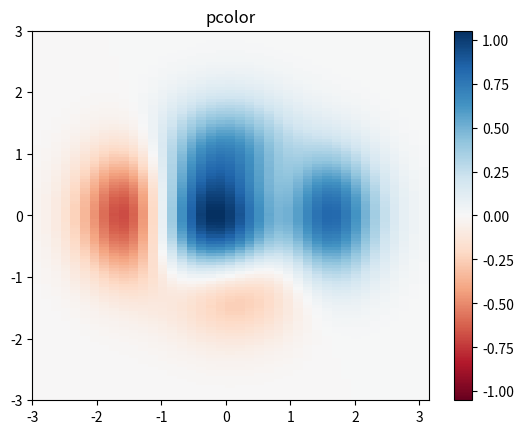

Generate this figure with matplotlib:
"""
Demonstrates similarities between pcolor, pcolormesh, imshow and pcolorfast
for drawing quadrilateral grids.

"""
import numpy as np

import matplotlib.pyplot as plt


# make these smaller to increase the resolution
dx, dy = 0.15, 0.05

# generate 2 2d grids for the x & y bounds
y, x = np.mgrid[slice(-3, 3 + dy, dy),
                slice(-3, 3 + dx, dx)]
z = (1 - x / 2. + x ** 5 + y ** 3) * np.exp(-x ** 2 - y ** 2)
# x and y are bounds, so z should be the value *inside* those bounds.
# Therefore, remove the last value from the z array.
z = z[:-1, :-1]
z_min, z_max = -np.abs(z).max(), np.abs(z).max()

plt.subplot(1, 1, 1)
plt.pcolor(x, y, z, cmap='RdBu', vmin=z_min, vmax=z_max)
plt.title('pcolor')
# set the limits of the plot to the limits of the data
plt.axis([x.min(), x.max(), y.min(), y.max()])
plt.colorbar()

plt.show()
